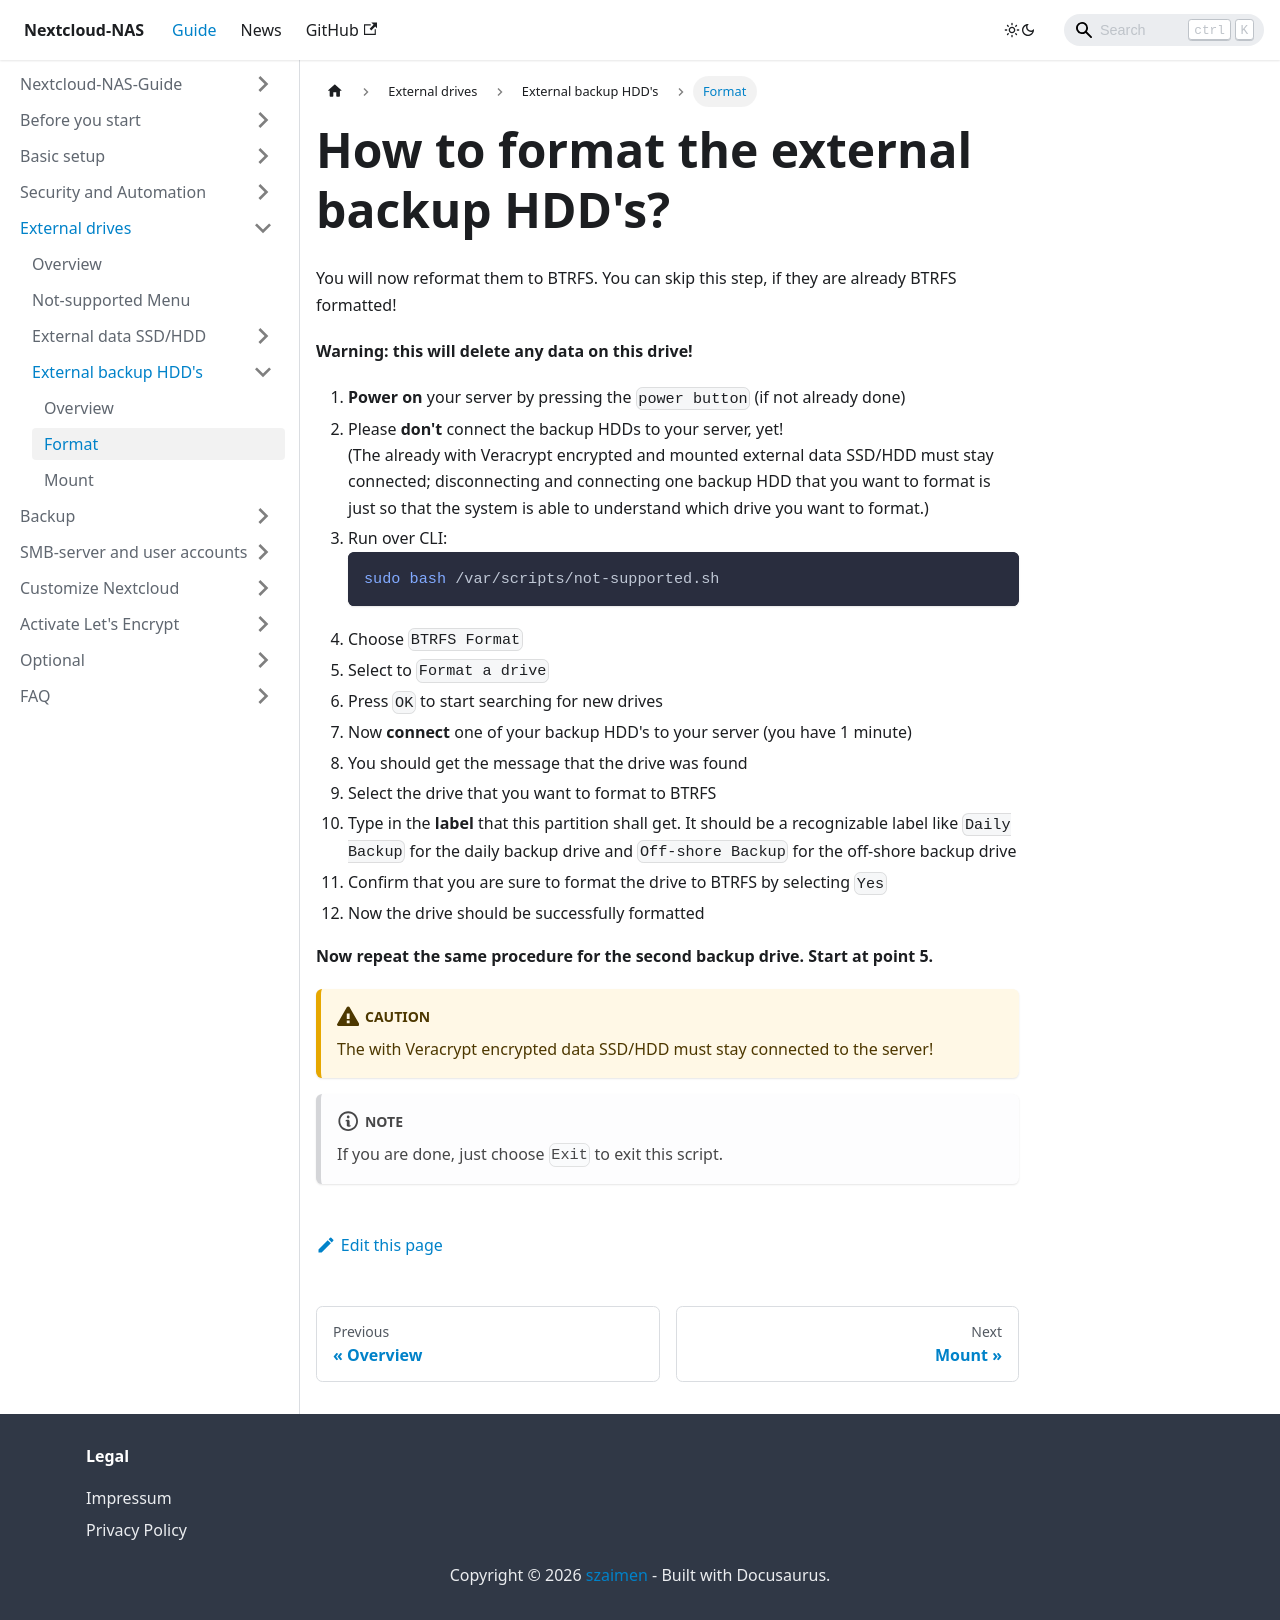

repository: szaimen/Nextcloud-NAS-Guide · page: docs/format-backup-hdds/index.html · generator: docusaurus

---
id: format-backup-hdds
title: How to format the external backup HDD's?
sidebar_label: Format
---

You will now reformat them to BTRFS. You can skip this step, if they are already BTRFS formatted!

**Warning: this will delete any data on this drive!**
1. **Power on** your server by pressing the `power button` (if not already done)
1. Please **don't** connect the backup HDDs to your server, yet!<br/>
(The already with Veracrypt encrypted and mounted external data SSD/HDD must stay connected; disconnecting and connecting one backup HDD that you want to format is just so that the system is able to understand which drive you want to format.)
1. Run over CLI:
    ```shell
    sudo bash /var/scripts/not-supported.sh
    ```
1. Choose `BTRFS Format`
1. Select to `Format a drive`
1. Press `OK` to start searching for new drives
1. Now **connect** one of your backup HDD's to your server (you have 1 minute)
1. You should get the message that the drive was found
1. Select the drive that you want to format to BTRFS
1. Type in the **label** that this partition shall get. It should be a recognizable label like `Daily Backup` for the daily backup drive and `Off-shore Backup` for the off-shore backup drive 
1. Confirm that you are sure to format the drive to BTRFS by selecting `Yes`
1. Now the drive should be successfully formatted

**Now repeat the same procedure for the second backup drive. Start at point 5.**
:::caution
The with Veracrypt encrypted data SSD/HDD must stay connected to the server!
:::
:::note
If you are done, just choose `Exit` to exit this script.
:::
